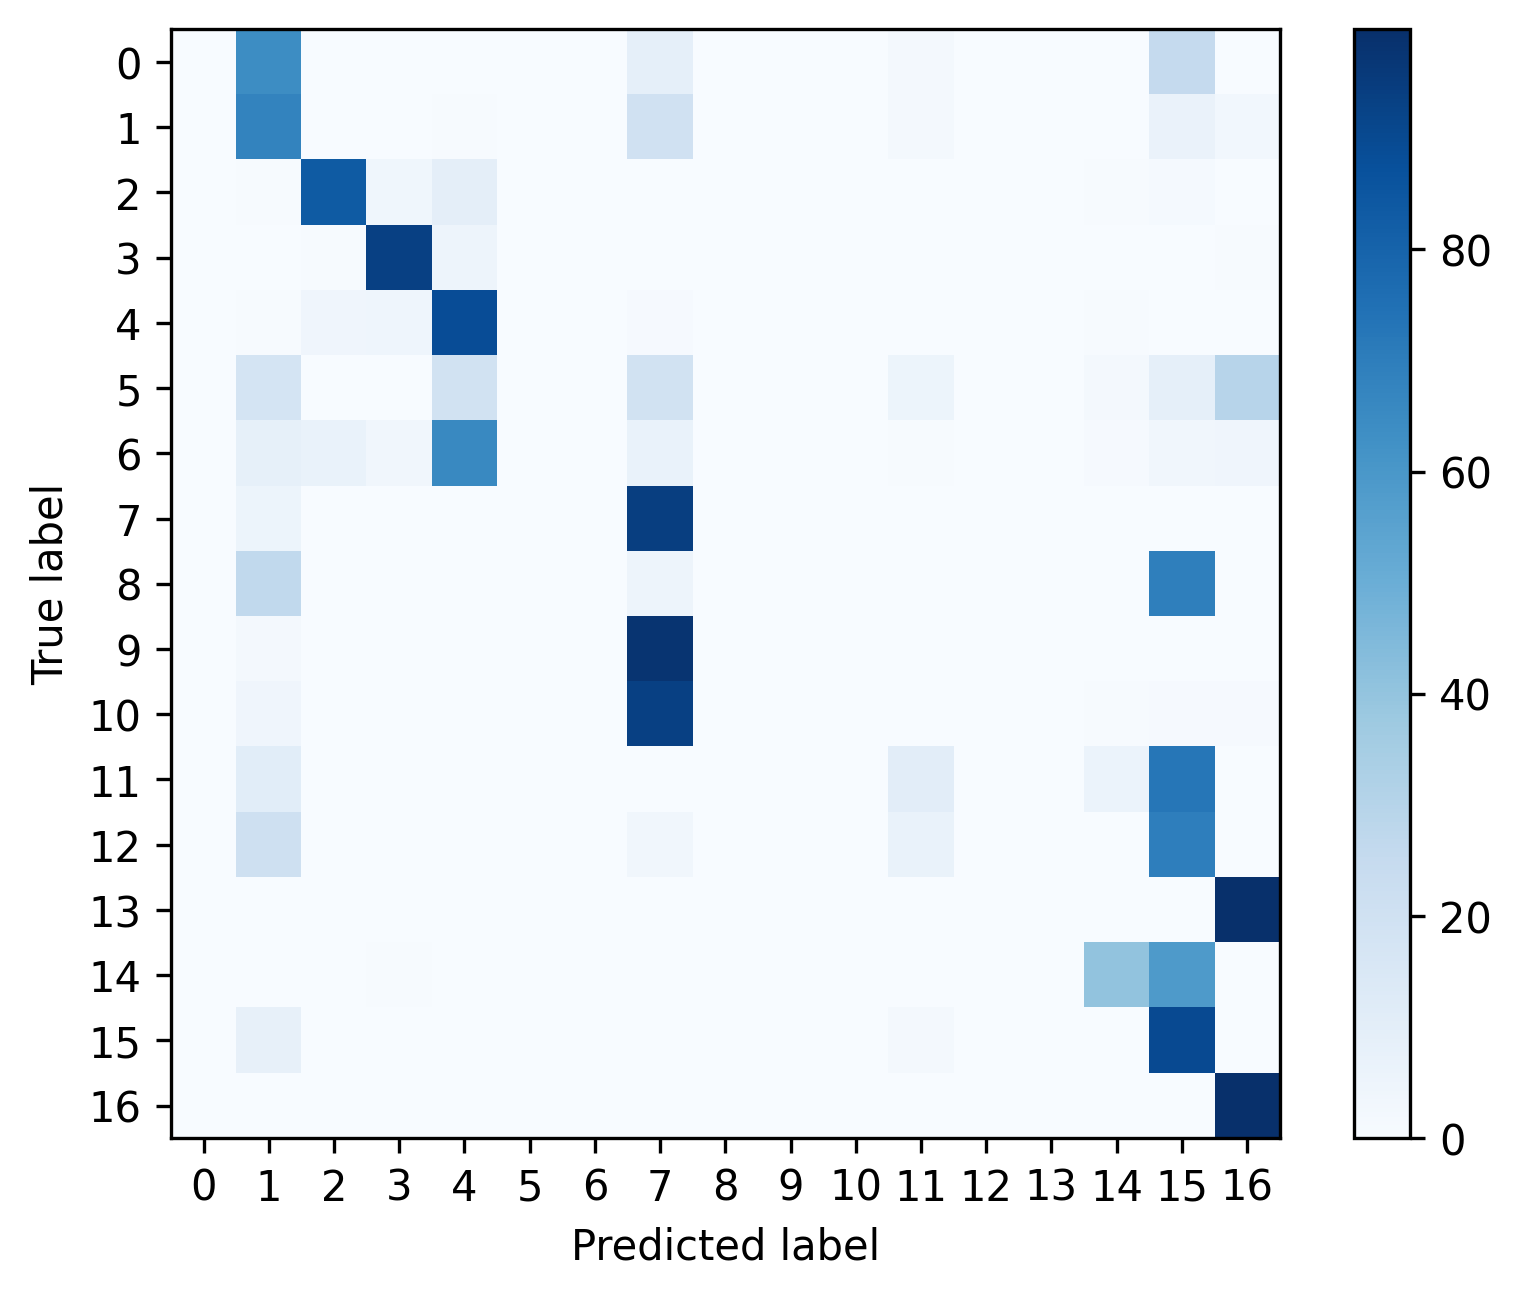

Data behind this chart, as committed beside it:
, 0, 1, 2, 3, 4, 5, 6, 7, 8, 9, 10, 11, 12, 13, 14, 15, 16
0, 0.0, 0.6406, 0.0, 0.0, 0.0, 0.0, 0.0, 0.08854, 0.0, 0.0, 0.0, 0.02083, 0.0, 0.0, 0.0, 0.25, 0.0
1, 0.0, 0.6747, 0.0004571, 0.003657, 0.007771, 0.0, 0.0, 0.1975, 0.0, 0.0, 0.0, 0.01897, 0.0, 0.0, 0.002514, 0.06446, 0.02994
2, 0.0, 0.005241, 0.8338, 0.03781, 0.09472, 0.0, 0.0, 0.002246, 0.0, 0.0, 0.0, 0.0007488, 0.0, 0.0, 0.007113, 0.01498, 0.00337
3, 0.0, 0.003856, 0.00437, 0.9329, 0.0491, 0.0, 0.0, 0.002699, 0.0, 0.0, 0.0, 0.0001285, 0.0, 0.0, 0.002442, 0.0005141, 0.003985
4, 0.0, 0.005825, 0.0397, 0.04563, 0.8885, 0.0, 0.0, 0.007875, 0.0, 0.0, 0.0, 0.0006472, 0.0, 0.0, 0.004531, 0.003668, 0.003668
5, 0.0, 0.1724, 0.0, 0.0, 0.1897, 0.0, 0.0, 0.1897, 0.0, 0.0, 0.0, 0.05172, 0.0, 0.0, 0.01724, 0.08621, 0.2931
6, 0.0, 0.08421, 0.06842, 0.03158, 0.6579, 0.0, 0.0, 0.06842, 0.0, 0.0, 0.0, 0.005263, 0.0, 0.0, 0.01053, 0.03158, 0.04211
7, 0.0, 0.05353, 0.0, 0.0003494, 6.987631891551953e-05, 0.0, 0.0, 0.9432, 0.0, 0.0, 0.0, 6.987631891551953e-05, 0.0, 0.0, 0.0006289, 0.0009783, 0.001188
8, 0.0, 0.2619, 0.0, 0.0, 0.0, 0.0, 0.0, 0.04762, 0.0, 0.0, 0.0, 0.0, 0.0, 0.0, 0.0, 0.6905, 0.0
9, 0.0, 0.01896, 0.0, 0.0, 0.0, 0.0, 0.0, 0.9805, 0.0, 0.0, 0.0, 0.0, 0.0, 0.0, 0.0, 0.0001264, 0.0003793
10, 0.0, 0.04221, 0.0, 0.0007278, 0.0, 0.0, 0.0, 0.9352, 0.0, 0.0, 0.0, 0.0, 0.0, 0.0, 0.004367, 0.009461, 0.008006
11, 0.0, 0.1066, 0.0, 0.0004854, 0.0, 0.0, 0.0, 0.0009709, 0.0, 0.0, 0.0, 0.1049, 0.0, 0.0, 0.06165, 0.7255, 0.0
12, 0.0, 0.2061, 0.0, 0.0, 0.0, 0.0, 0.0, 0.03309, 0.0, 0.0, 0.0, 0.06668, 0.0, 0.0, 0.0, 0.6942, 0.0
13, 0.0, 0.00125, 0.0, 0.0003124, 0.0, 0.0, 0.0, 0.0, 0.0, 0.0, 0.0, 0.0, 0.0, 0.0, 0.0, 0.0003124, 0.9981
14, 0.0, 0.001053, 0.0008097, 0.004777, 0.0, 0.0, 0.0, 8.097165991902834e-05, 0.0, 0.0, 0.0, 0.001457, 0.0, 0.0, 0.4043, 0.5873, 0.0002429
15, 0.0, 0.07808, 0.0, 0.0, 0.0, 0.0, 0.0, 0.0001466, 0.0, 0.0, 0.0, 0.02339, 0.0, 0.0, 7.331378299120235e-05, 0.8982, 7.331378299120235e-05
16, 0.0, 0.003127, 0.0, 0.0, 0.0, 0.0, 0.0, 0.000268, 0.0, 0.0, 0.0, 8.933357155619081e-05, 0.0, 0.0, 0.0, 0.0008933, 0.9956
